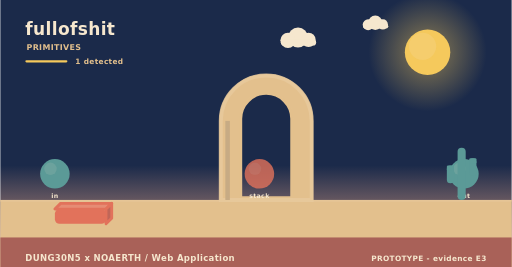
t = 0.00 s
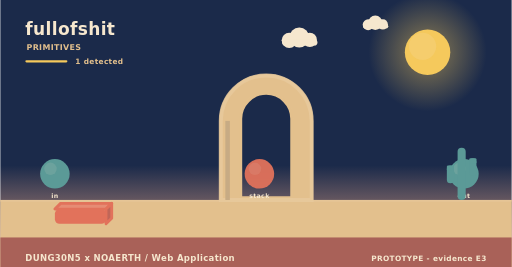
t = 1.67 s
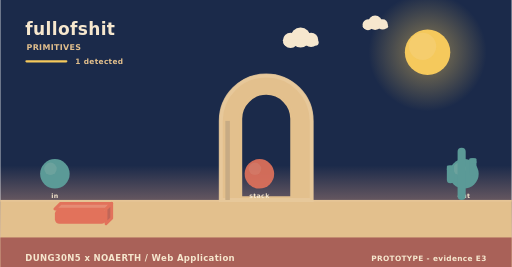
t = 3.33 s
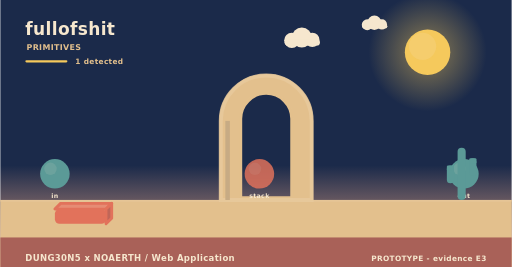
t = 5.00 s
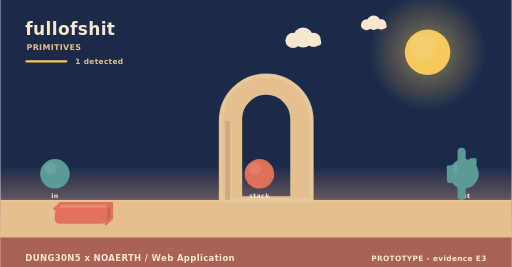
t = 6.67 s
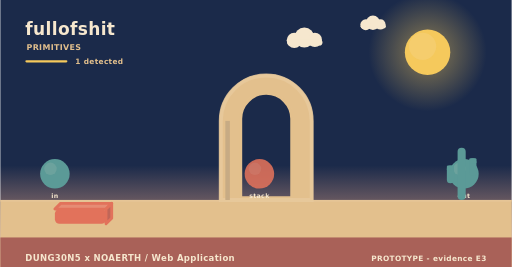
t = 8.33 s

The animated SVG that drew these frames (rendered in a browser with its animation timeline set to each time). Animation: 3 SMIL elements (animate=1,animateTransform=2); frames cover the first 8.33 s, repeats indefinitely.

<svg xmlns="http://www.w3.org/2000/svg" width="900" height="470" viewBox="0 0 900 470" role="img" aria-label="fullofshit - how it behaves"><linearGradient id="skys" x1="0" y1="0" x2="0" y2="1"><stop offset="0" stop-color="#1b2a4a"/><stop offset="0.62" stop-color="#1b2a4a"/><stop offset="1" stop-color="#f3ad8a"/></linearGradient><rect width="900" height="470" fill="url(#skys)"/><radialGradient id="suns"><stop offset="0.35" stop-color="#f5c95c" stop-opacity="0.34"/><stop offset="1" stop-color="#f5c95c" stop-opacity="0"/></radialGradient><circle cx="752" cy="92" r="104" fill="url(#suns)"/><circle cx="752" cy="92" r="40" fill="#f5c95c"/><circle cx="743.2" cy="81.6" r="24" fill="#f5d27e" opacity="0.5"/><g><circle cx="524" cy="66" r="17.64" fill="#f6e7ce"/><circle cx="506.36" cy="71.04" r="13.44" fill="#f6e7ce"/><circle cx="542.48" cy="70.2" r="12.6" fill="#f6e7ce"/><rect x="493.76" y="69.36" width="62.16" height="10.92" rx="5.46" fill="#f6e7ce"/><animateTransform attributeName="transform" type="translate" values="0 0;24 0;0 0" dur="36s" begin="0s" repeatCount="indefinite"/></g><g><circle cx="660" cy="40" r="12.6" fill="#f6e7ce"/><circle cx="647.4" cy="43.6" r="9.6" fill="#f6e7ce"/><circle cx="673.2" cy="43" r="9" fill="#f6e7ce"/><rect x="638.4" y="42.4" width="44.4" height="7.8" rx="3.9" fill="#f6e7ce"/><animateTransform attributeName="transform" type="translate" values="0 0;-18 0;0 0" dur="46s" begin="3s" repeatCount="indefinite"/></g><rect x="0" y="352" width="900" height="118" fill="#e3c08d"/><rect x="0" y="352" width="900" height="3" fill="#e6c596"/><text x="44" y="62" font-family="Verdana,DejaVu Sans,sans-serif" font-size="30" font-weight="700" letter-spacing="0.6" fill="#f6e7ce" text-anchor="start">fullofshit</text><text x="46" y="88" font-family="Verdana,DejaVu Sans,sans-serif" font-size="14" font-weight="700" letter-spacing="0.6" fill="#e3c08d" text-anchor="start">PRIMITIVES</text><rect x="44" y="106" width="74" height="4" rx="2" fill="#f5c95c"/><text x="132" y="112" font-family="Verdana,DejaVu Sans,sans-serif" font-size="13" font-weight="700" letter-spacing="0.6" fill="#e3c08d" text-anchor="start">1 detected</text><path d="M388,352 L388,212.8 A80,80 0 0 1 548,212.8 L548,352 Z M423.2,348 L423.2,209.22 A44.8,44.8 0 0 1 512.8,209.22 L512.8,348 Z" fill="#e3c08d" fill-rule="evenodd" stroke="#e3c08d" stroke-width="5" stroke-linejoin="round"/><path d="M388,352 L388,212.8 A80,80 0 0 1 548,212.8 L548,352 Z" fill="none" stroke="#e8c99d" stroke-width="7" stroke-linecap="round" opacity="0.85"/><rect x="396" y="212.8" width="8" height="139.2" fill="#c7ab84"/><circle cx="96" cy="306" r="26" fill="#5b9a97"/><circle cx="88.2" cy="297.16" r="10.92" fill="#7aa9a2" opacity="0.55"/><text x="96" y="348" font-family="Verdana,DejaVu Sans,sans-serif" font-size="11" font-weight="700" letter-spacing="0.6" fill="#f6e7ce" text-anchor="middle">in</text><g><circle cx="456" cy="306" r="26" fill="#e2725b"/><circle cx="448.2" cy="297.16" r="10.92" fill="#e68972" opacity="0.55"/><animate attributeName="opacity" values="0.8;1;0.8" dur="4.6s" begin="0s" repeatCount="indefinite"/></g><text x="456" y="348" font-family="Verdana,DejaVu Sans,sans-serif" font-size="11" font-weight="700" letter-spacing="0.6" fill="#f6e7ce" text-anchor="middle">stack</text><circle cx="816" cy="306" r="26" fill="#5b9a97"/><circle cx="808.2" cy="297.16" r="10.92" fill="#7aa9a2" opacity="0.55"/><text x="816" y="348" font-family="Verdana,DejaVu Sans,sans-serif" font-size="11" font-weight="700" letter-spacing="0.6" fill="#f6e7ce" text-anchor="middle">out</text><path d="M96,368 L186,368 L196,358 L106,358 Z" fill="#e68c74" stroke="#e2725b" stroke-width="5" stroke-linejoin="round"/><path d="M186,368 L196,358 L196,384 L186,394 Z" fill="#c06658" stroke="#e2725b" stroke-width="5" stroke-linejoin="round"/><rect x="96" y="368" width="90" height="26" rx="8" fill="#e2725b"/><rect x="804.86" y="260" width="14.28" height="92" rx="7.14" fill="#5b9a97"/><rect x="785.96" y="291.28" width="12.6" height="31.28" rx="6.3" fill="#5b9a97"/><rect x="785.96" y="291.28" width="12.6" height="9.2" rx="2.1" fill="#5b9a97"/><rect x="825.44" y="278.4" width="12.6" height="31.28" rx="6.3" fill="#5b9a97"/><rect x="825.44" y="278.4" width="12.6" height="9.2" rx="2.1" fill="#5b9a97"/><rect x="0" y="418" width="900" height="52" rx="0" fill="#a65c56" opacity="0.94"/><text x="44" y="460" font-family="Verdana,DejaVu Sans,sans-serif" font-size="15" font-weight="700" letter-spacing="0.6" fill="#f6e7ce" text-anchor="start">DUNG30N5 x NOAERTH  /  Web Application</text><text x="856" y="460" font-family="Verdana,DejaVu Sans,sans-serif" font-size="13" font-weight="700" letter-spacing="0.6" fill="#f6e7ce" text-anchor="end">PROTOTYPE  -  evidence E3</text></svg>
